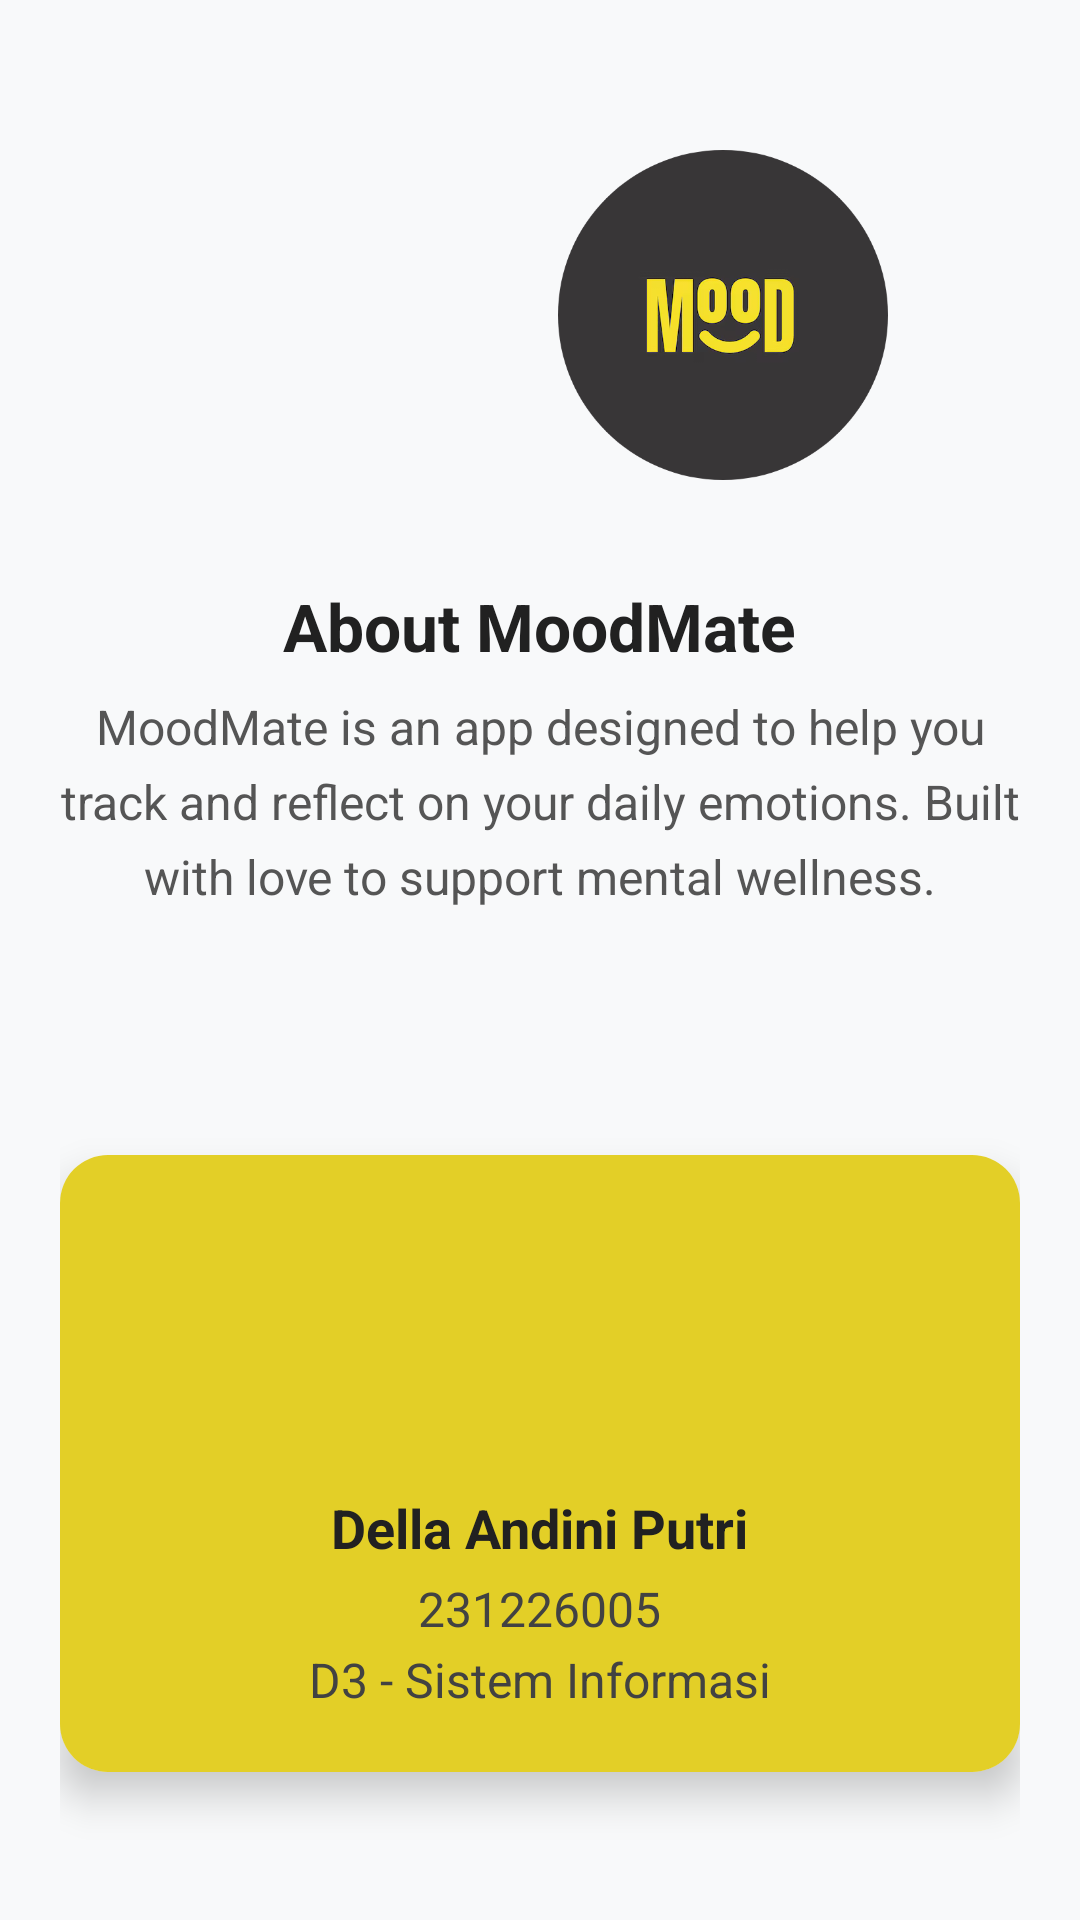

Produce the Android XML layout that renders to this screen, including the resource entries it uses.
<!-- AndroidManifest.xml: application theme Theme.MoodMate -->
<!-- res/layout/fragment_about.xml -->
<?xml version="1.0" encoding="utf-8"?>
<ScrollView xmlns:android="http://schemas.android.com/apk/res/android"
    xmlns:card_view="http://schemas.android.com/apk/res-auto"
    android:layout_width="match_parent"
    android:layout_height="match_parent"
    android:padding="20dp"
    android:background="#F8F9FA">

    <LinearLayout
        android:layout_width="match_parent"
        android:layout_height="wrap_content"
        android:orientation="vertical"
        android:gravity="center_horizontal">

        
        <LinearLayout
            android:layout_width="wrap_content"
            android:layout_height="wrap_content"
            android:orientation="horizontal"
            android:layout_marginTop="30dp"
            android:layout_marginBottom="24dp"
            android:gravity="center">

            <ImageView
                android:layout_width="110dp"
                android:layout_height="110dp"
                android:src="@drawable/logo_u"
                android:layout_marginEnd="12dp" />

            <ImageView
                android:layout_width="110dp"
                android:layout_height="110dp"
                android:src="@drawable/logo" />
        </LinearLayout>

        
        <TextView
            android:layout_width="wrap_content"
            android:layout_height="wrap_content"
            android:text="About MoodMate"
            android:textSize="22sp"
            android:textStyle="bold"
            android:textColor="#212121"
            android:layout_marginTop="10dp"
            android:layout_marginBottom="8dp" />

        <TextView
            android:layout_width="match_parent"
            android:layout_height="wrap_content"
            android:text="MoodMate is an app designed to help you track and reflect on your daily emotions. Built with love to support mental wellness."
            android:textSize="16sp"
            android:textColor="#555555"
            android:gravity="center"
            android:lineSpacingExtra="6dp"
            android:layout_marginBottom="32dp" />

        
        <androidx.cardview.widget.CardView
            android:layout_width="match_parent"
            android:layout_height="wrap_content"
            card_view:cardCornerRadius="16dp"
            card_view:cardElevation="8dp"
            android:layout_marginTop="50dp"
            android:layout_marginBottom="24dp"
            android:backgroundTint="#FFFFFF">

            <LinearLayout
                android:layout_width="match_parent"
                android:layout_height="wrap_content"
                android:gravity="center_horizontal"
                android:orientation="vertical"
                android:background="@color/yellow"
                android:padding="20dp">

                <ImageView
                    android:layout_width="80dp"
                    android:layout_height="80dp"
                    android:layout_marginBottom="12dp"
                    android:src="@drawable/baseline_face_retouching_natural_24"
                    card_view:tint="#616161" />

                <TextView
                    android:layout_width="wrap_content"
                    android:layout_height="wrap_content"
                    android:layout_marginBottom="4dp"
                    android:text="Della Andini Putri"
                    android:textColor="#212121"
                    android:textSize="18sp"
                    android:textStyle="bold" />

                <TextView
                    android:layout_width="wrap_content"
                    android:layout_height="wrap_content"
                    android:layout_marginBottom="2dp"
                    android:text="231226005"
                    android:textColor="#424242"
                    android:textSize="16sp" />

                <TextView
                    android:layout_width="wrap_content"
                    android:layout_height="wrap_content"
                    android:text="D3 - Sistem Informasi"
                    android:textColor="#424242"
                    android:textSize="16sp" />

            </LinearLayout>
        </androidx.cardview.widget.CardView>

    </LinearLayout>

</ScrollView>
<!-- resources referenced by this layout -->
<resources>
  <color name="yellow">#E3CF27</color>
  <!-- drawable logo: png bitmap (drawable, 47374 bytes) -->
  <style name="Theme.MoodMate" parent="Base.Theme.MoodMate" />
  <style name="Base.Theme.MoodMate" parent="Theme.Material3.DayNight.NoActionBar">
          
          
      </style>
</resources>
